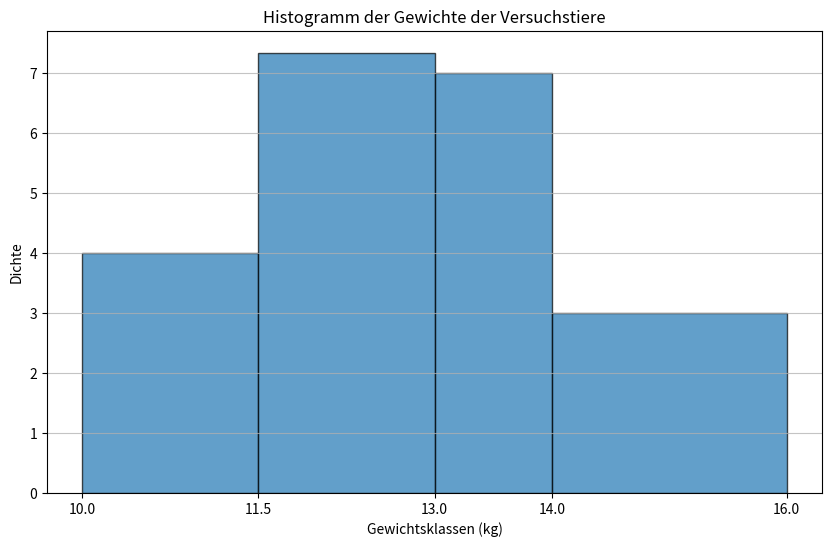
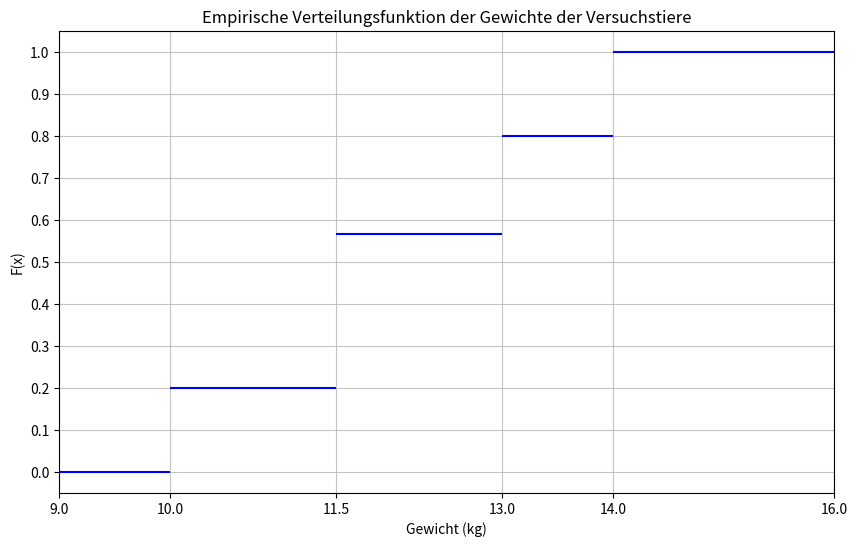

Write the Python code that produced these figures, in order.
#!/usr/bin/env python3

import matplotlib.pyplot as plt
import pandas as pd
import numpy as np

# Daten der Versuchstiere
gewichte = [
    12.16, 11.53, 14.02, 11.85, 10.94, 11.83, 12.94, 11.46, 13.15, 12.70,
    10.88, 13.24, 14.04, 10.95, 14.78, 12.39, 13.69, 11.82, 14.28, 12.96,
    13.24, 13.42, 12.23, 15.04, 11.34, 12.28, 13.42, 13.93, 14.73, 11.28
]

# Klasseneinteilung
klassen_grenzen = [10.0, 11.5, 13.0, 14.0, 16.0]
klassen_namen = ["[10,0;11,5)", "[11,5;13,0)", "[13,0;14,0)", "[14,0;16,0)"]

# Klasseneinteilung und Häufigkeitsberechnung
klassen_haeufigkeit = pd.cut(gewichte, bins=klassen_grenzen, labels=klassen_namen, right=False).value_counts().sort_index()
absolute_haeufigkeit = klassen_haeufigkeit.values
relative_haeufigkeit = klassen_haeufigkeit.values / len(gewichte)

# Empirische Verteilungsfunktion
empirische_verteilung = np.cumsum(relative_haeufigkeit)

# Berechnung der Klassengröße
klassengroessen = np.diff(klassen_grenzen)

# Berechnung der Dichte für jede Klasse
dichte = absolute_haeufigkeit / klassengroessen

# Zusammenstellung der Tabelle
tabelle = pd.DataFrame({
    'Klasse': klassen_namen,
    'Absolute Häufigkeit': absolute_haeufigkeit,
    'Relative Häufigkeit': relative_haeufigkeit,
    'Empirische Verteilungsfunktion': empirische_verteilung,
    'Klassengröße': klassengroessen,
    'Klassendichte': dichte
})

print(tabelle)

# Histogramm
plt.figure(figsize=(10, 6))

# Histogramm mit den Klassengrenzen
plt.bar([10, 11.5, 13, 14], dichte, width=klassengroessen, edgecolor='black', alpha=0.7, align="edge")

plt.title('Histogramm der Gewichte der Versuchstiere')
plt.xlabel('Gewichtsklassen (kg)')
plt.ylabel('Dichte')
plt.xticks(klassen_grenzen)
plt.grid(axis='y', alpha=0.75)

# Zeige das Histogramm
plt.savefig('A2-b.pdf')

# Empirische Verteilungsfunktion
plt.figure(figsize=(10, 6))

# Berechnung der empirischen Verteilungsfunktion
for i in range(len(klassen_grenzen)-1):
    plt.hlines(empirische_verteilung[i], klassen_grenzen[i], klassen_grenzen[i+1], color='blue')
plt.hlines(0, 9, klassen_grenzen[0], color='blue')
plt.hlines(1, 16, 17, color='blue')

plt.title('Empirische Verteilungsfunktion der Gewichte der Versuchstiere')
plt.xlabel('Gewicht (kg)')
plt.ylabel('F(x)')
plt.xticks([9] + klassen_grenzen + [17])
plt.yticks(np.linspace(0, 1, 11))
plt.xlim(9, 16)
plt.grid(axis='both', alpha=0.75)

# Zeige die empirische Verteilungsfunktion
plt.savefig('A2-b2.pdf')